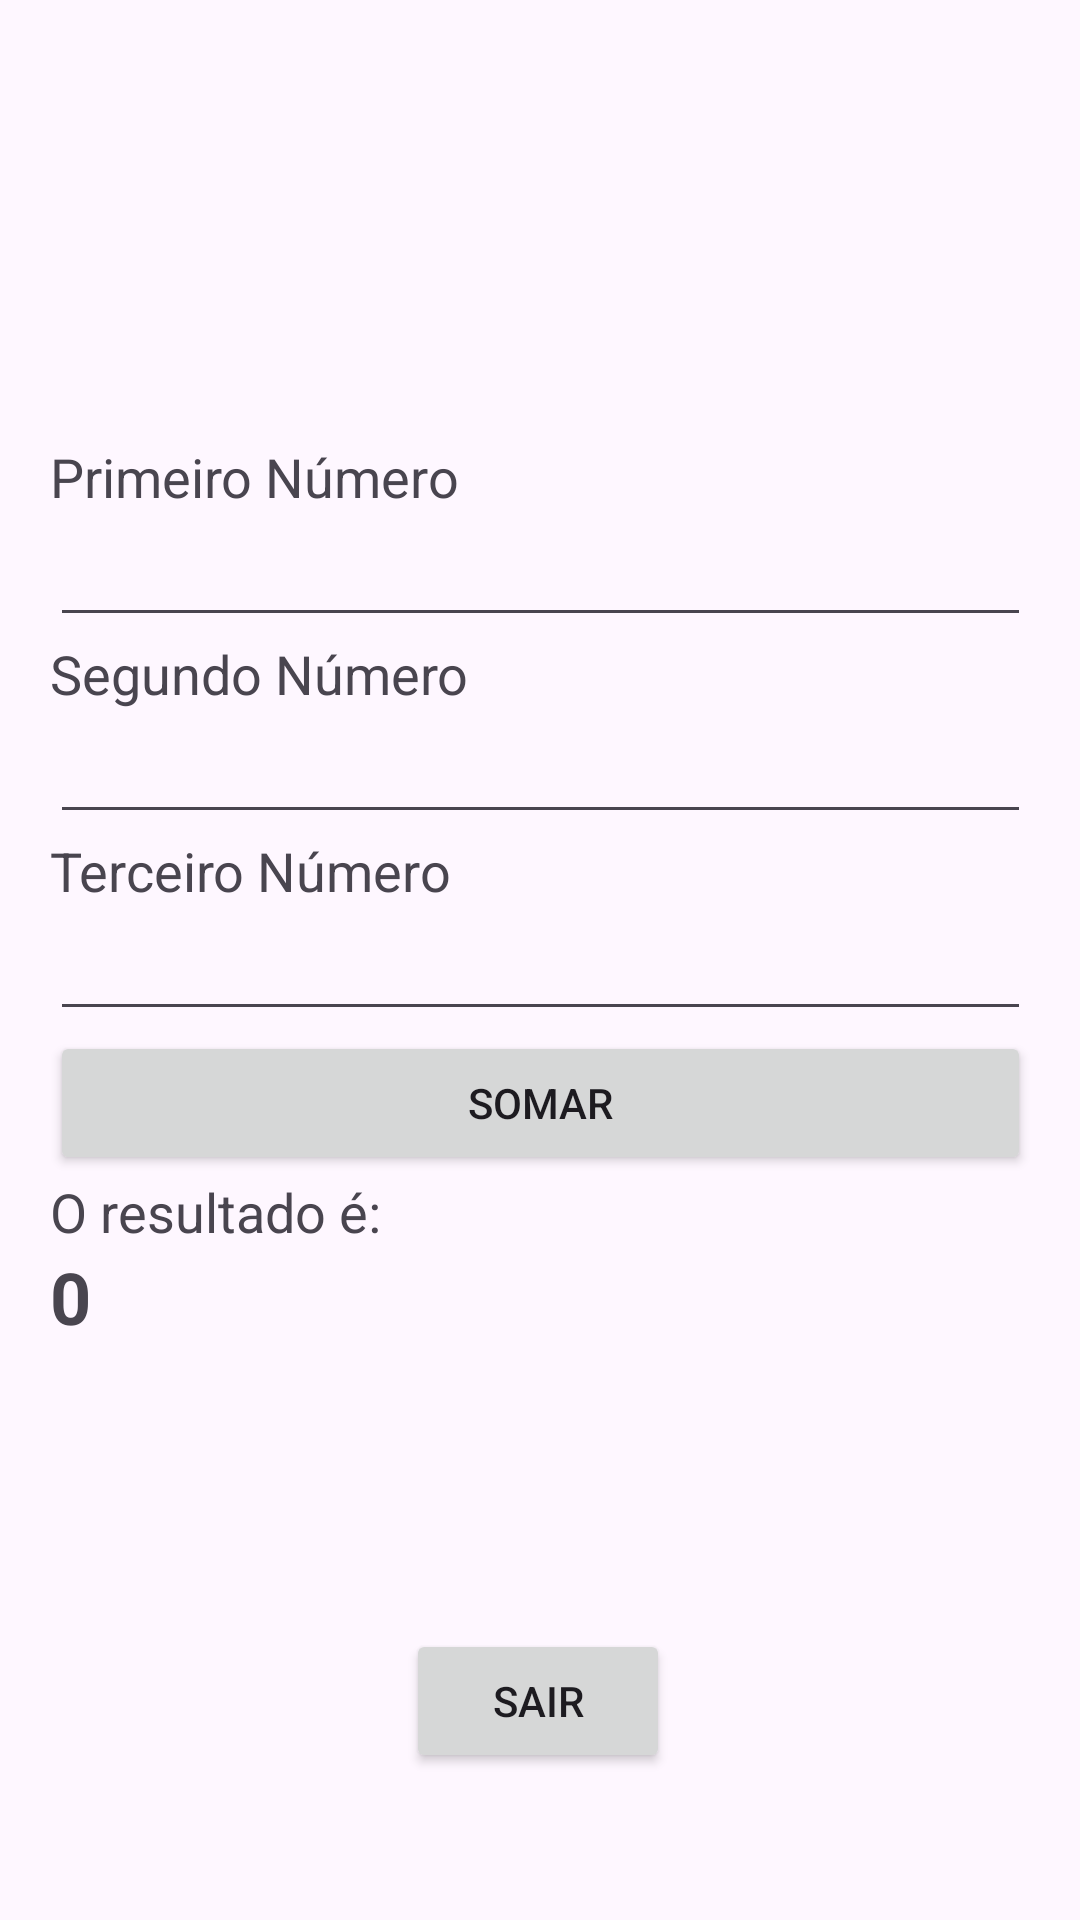

This screen was rendered from an Android layout file. Write that file and the resources it references.
<!-- AndroidManifest.xml: application theme Theme.Calculadoracelular -->
<!-- res/layout/activity_calculosimples.xml -->
<?xml version="1.0" encoding="utf-8"?>
<androidx.constraintlayout.widget.ConstraintLayout xmlns:android="http://schemas.android.com/apk/res/android"
xmlns:app="http://schemas.android.com/apk/res-auto"
xmlns:tools="http://schemas.android.com/tools"
android:layout_width="match_parent"
android:layout_height="match_parent"
tools:context=".calculosimples">

    <LinearLayout
        android:id="@+id/linearLayout"
        android:layout_width="327dp"
        android:layout_height="347dp"
        android:orientation="vertical"
        app:layout_constraintBottom_toBottomOf="parent"
        app:layout_constraintEnd_toEndOf="parent"
        app:layout_constraintStart_toStartOf="parent"
        app:layout_constraintTop_toTopOf="parent">

        <TextView
            android:id="@+id/textView2"
            android:layout_width="match_parent"
            android:layout_height="wrap_content"
            android:text="Primeiro Número"
            android:textSize="18sp" />

        <EditText
            android:id="@+id/txtNro1"
            android:layout_width="match_parent"
            android:layout_height="wrap_content"
            android:ems="10"
            android:inputType="number" />

        <TextView
            android:id="@+id/textView3"
            android:layout_width="match_parent"
            android:layout_height="wrap_content"
            android:text="Segundo Número"
            android:textSize="18sp" />

        <EditText
            android:id="@+id/txtNro2"
            android:layout_width="match_parent"
            android:layout_height="wrap_content"
            android:ems="10"
            android:inputType="number" />

        <TextView
            android:id="@+id/textView4"
            android:layout_width="match_parent"
            android:layout_height="wrap_content"
            android:text="Terceiro Número"
            android:textSize="18sp" />

        <EditText
            android:id="@+id/txtNro3"
            android:layout_width="match_parent"
            android:layout_height="wrap_content"
            android:ems="10"
            android:inputType="number" />

        <Button
            android:id="@+id/btnSomar"
            android:layout_width="match_parent"
            android:layout_height="wrap_content"
            android:onClick="somar"
            android:text="SOMAR" />

        <TextView
            android:id="@+id/textView5"
            android:layout_width="match_parent"
            android:layout_height="wrap_content"
            android:text="O resultado é:"
            android:textSize="18sp" />

        <TextView
            android:id="@+id/tvResultado"
            android:layout_width="match_parent"
            android:layout_height="wrap_content"
            android:text="0"
            android:textSize="24sp"
            android:textStyle="bold" />

    </LinearLayout>

    <Button
        android:id="@+id/btnSair2"
        android:layout_width="wrap_content"
        android:layout_height="wrap_content"
        android:text="SAIR"
        app:layout_constraintBottom_toBottomOf="parent"
        app:layout_constraintEnd_toEndOf="parent"
        app:layout_constraintHorizontal_bias="0.498"
        app:layout_constraintStart_toStartOf="parent"
        app:layout_constraintTop_toBottomOf="@+id/linearLayout" />
</androidx.constraintlayout.widget.ConstraintLayout>
<!-- resources referenced by this layout -->
<resources>
  <style name="Theme.Calculadoracelular" parent="Base.Theme.Calculadoracelular" />
  <style name="Base.Theme.Calculadoracelular" parent="Theme.Material3.DayNight.NoActionBar">
          
          
      </style>
</resources>
